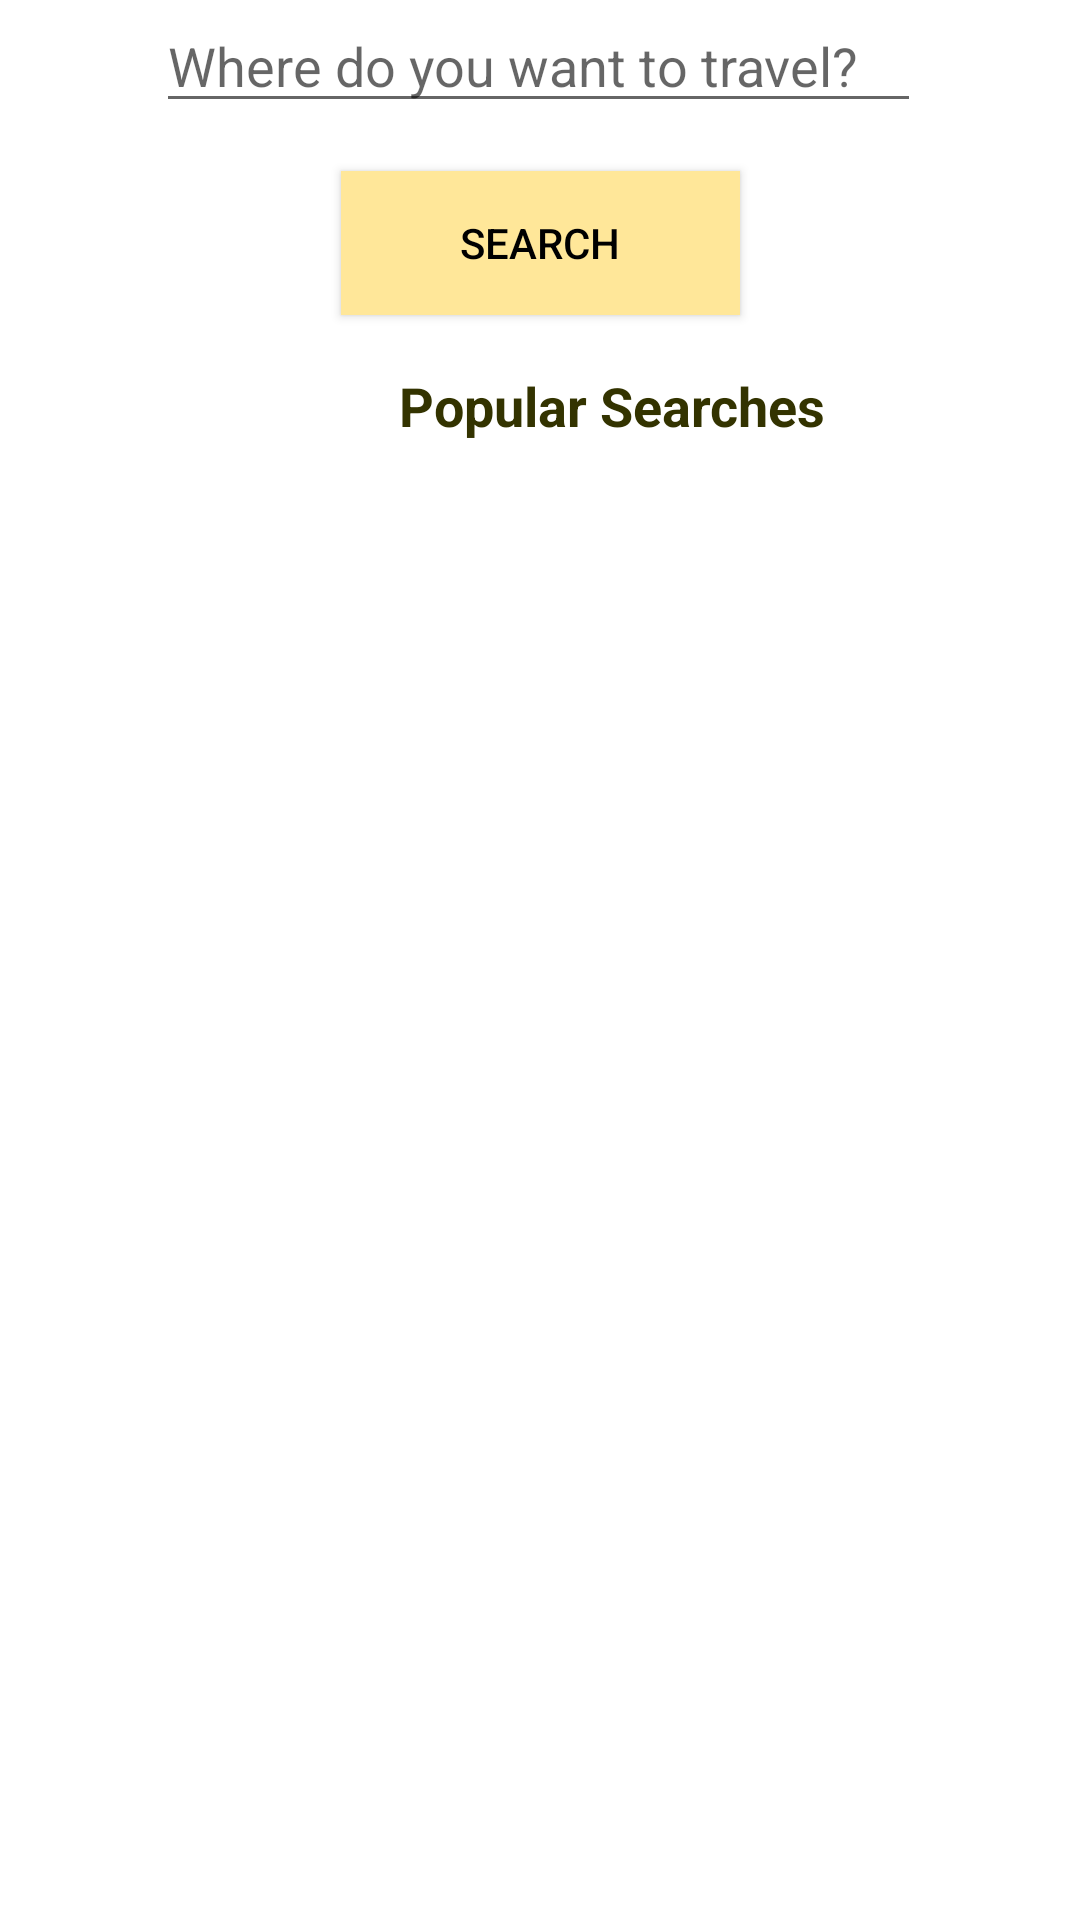

Reconstruct the res/layout file that produces this screen, plus the resources it refers to.
<!-- AndroidManifest.xml: application theme AppTheme -->
<!-- res/layout/fragment_home.xml -->
<?xml version="1.0" encoding="utf-8"?>
<android.support.constraint.ConstraintLayout xmlns:android="http://schemas.android.com/apk/res/android"
    xmlns:app="http://schemas.android.com/apk/res-auto"
    xmlns:tools="http://schemas.android.com/tools"
    android:id="@+id/fragment_home"
    android:layout_width="match_parent"
    android:layout_height="match_parent"
    android:background="@android:color/white"
    tools:context=".Fragments.HomeFragment"
    tools:layout_editor_absoluteY="25dp">


    <AutoCompleteTextView
        android:id="@+id/home_search_textview"
        android:layout_width="255dp"
        android:layout_height="41dp"
        android:layout_marginStart="52dp"
        android:layout_marginTop="16dp"
        android:layout_marginEnd="32dp"
        android:drawableStart="@drawable/ic_search"
        android:hint="@string/where_to"
        android:inputType="text"
        android:lines="1"
        android:maxLength="20"
        android:maxLines="1"
        app:layout_constraintEnd_toEndOf="parent"
        app:layout_constraintHorizontal_bias="0.0"
        app:layout_constraintStart_toStartOf="parent"/>
        

    <Button
        android:id="@+id/homeserach_button"
        android:layout_width="133dp"
        android:layout_height="0dp"
        android:layout_marginStart="148dp"
        android:layout_marginTop="16dp"
        android:layout_marginEnd="148dp"
        android:background="#ffe799"
        android:text="@string/search"
        android:textColor="@android:color/black"
        app:layout_constraintEnd_toEndOf="parent"
        app:layout_constraintStart_toStartOf="parent"
        app:layout_constraintTop_toBottomOf="@+id/home_search_textview" />

    <TextView
        android:id="@+id/textView2"
        android:layout_width="184dp"
        android:layout_height="31dp"
        android:layout_marginStart="112dp"
        android:layout_marginTop="18dp"
        android:gravity="center_horizontal"
        android:text="@string/popular_searches"
        android:textColor="#333300"
        android:textSize="18dp"
        android:textStyle="bold"
        app:layout_constraintStart_toStartOf="parent"
        app:layout_constraintTop_toBottomOf="@+id/homeserach_button" />

    <TextView
        android:id="@+id/recentSearch2"
        android:layout_width="100dp"
        android:layout_height="25dp"
        android:layout_marginStart="16dp"
        android:layout_marginTop="12dp"
        android:autoLink="all"
        android:gravity="center"
        android:linksClickable="true"
        android:textColor="#333300"
        android:textStyle="italic|bold"
        app:layout_constraintStart_toEndOf="@+id/recentSearch1"
        app:layout_constraintTop_toBottomOf="@+id/textView2" />

    <TextView
        android:id="@+id/recentSearch1"
        android:layout_width="100dp"
        android:layout_height="25dp"
        android:layout_marginStart="36dp"
        android:layout_marginTop="12dp"
        android:autoLink="all"
        android:gravity="center"
        android:linksClickable="true"
        android:textColor="#333300"
        android:textStyle="italic|bold"
        android:visibility="visible"
        app:layout_constraintStart_toStartOf="parent"
        app:layout_constraintTop_toBottomOf="@+id/textView2" />

    <TextView
        android:id="@+id/recentSearch3"
        android:layout_width="100dp"
        android:layout_height="25dp"
        android:layout_marginStart="32dp"
        android:layout_marginTop="12dp"
        android:autoLink="all"
        android:gravity="center"
        android:linksClickable="true"
        android:textColor="#333300"
        android:textStyle="italic|bold"
        app:layout_constraintStart_toEndOf="@+id/recentSearch2"
        app:layout_constraintTop_toBottomOf="@+id/textView2" />

    
</android.support.constraint.ConstraintLayout>
<!-- resources referenced by this layout -->
<resources>
  <string name="popular_searches">Popular Searches</string>
  <string name="search">Search</string>
  <string name="where_to">Where do you want to travel?</string>
  <style name="AppTheme" parent="Theme.AppCompat.Light.NoActionBar">
          <item name="colorPrimary">#808080</item>
          <item name="colorPrimaryDark">#808080</item>
          <item name="colorAccent">#808080</item>
      </style>
</resources>
